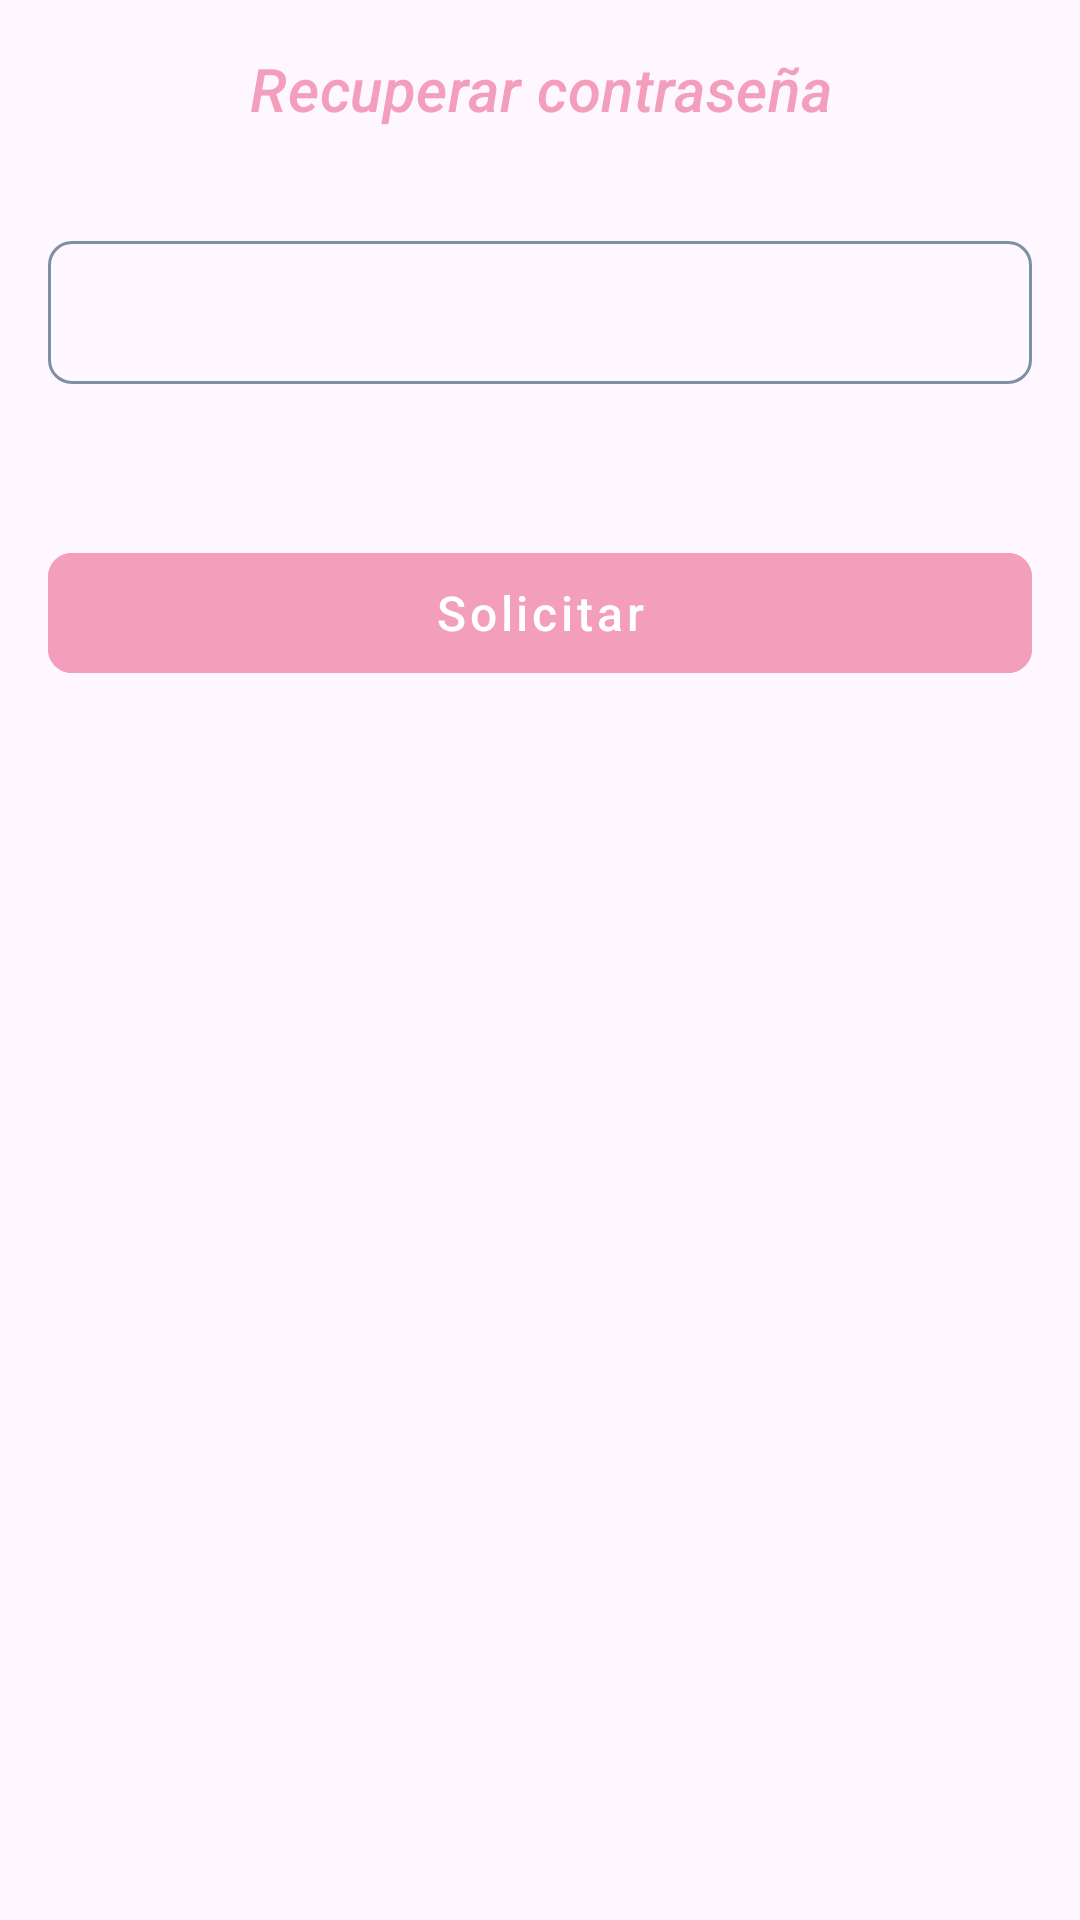

Produce the Android XML layout that renders to this screen, including the resource entries it uses.
<!-- AndroidManifest.xml: application theme Theme.Lasheslam -->
<!-- res/layout/fragment_recover_pass.xml -->
<?xml version="1.0" encoding="utf-8"?>
<androidx.appcompat.widget.LinearLayoutCompat xmlns:android="http://schemas.android.com/apk/res/android"
    xmlns:app="http://schemas.android.com/apk/res-auto"
    xmlns:tools="http://schemas.android.com/tools"
    android:layout_width="match_parent"
    android:layout_height="match_parent"
    android:animateLayoutChanges="true"
    android:orientation="vertical"
    tools:context=".RecoverPassFragment">

    <com.google.android.material.textview.MaterialTextView
        android:id="@+id/tv_1"
        style="@style/Text20W500H24"
        android:layout_width="match_parent"
        android:layout_margin="@dimen/margin_16"
        android:gravity="center"
        android:text="@string/login_text_recover_password"
        android:textColor="@color/primaryColor"
        android:textStyle="italic"
        app:layout_constraintTop_toTopOf="parent" />

    <com.google.android.material.textfield.TextInputLayout
        android:id="@+id/emailTextField"
        style="@style/InputLayoutRHD"
        android:layout_width="match_parent"
        android:layout_margin="@dimen/margin_16"
        android:textColorHint="@color/secondaryColor"
        app:layout_constraintTop_toBottomOf="@+id/tv_1">

        <com.google.android.material.textfield.TextInputEditText
            android:id="@+id/et_email"
            style="@style/EditText"
            android:layout_width="match_parent"
            android:layout_height="wrap_content"
            android:drawableStart="@drawable/ic_email"
            android:inputType="textEmailAddress" />
    </com.google.android.material.textfield.TextInputLayout>

    <com.google.android.material.button.MaterialButton
        android:id="@+id/enterButton"
        style="@style/Button"
        android:layout_width="match_parent"
        android:layout_margin="@dimen/margin_16"
        android:text="@string/request"
        app:layout_constraintTop_toBottomOf="@+id/passwordTextField" />

</androidx.appcompat.widget.LinearLayoutCompat>
<!-- resources referenced by this layout -->
<resources>
  <color name="primaryColor">#F39EBB</color>
  <color name="secondaryColor">#405B75</color>
  <dimen name="margin_16">16dp</dimen>
  <string name="login_text_recover_password">Recuperar contraseña</string>
  <string name="request">Solicitar</string>
  <style name="Button" parent="Widget.Material3.Button">
          <item name="android:layout_width">match_parent</item>
          <item name="android:layout_height">wrap_content</item>
          <item name="android:textColor">@color/colorWhite</item>
          <item name="android:backgroundTint">@color/primaryColor</item>
          <item name="cornerRadius">8dp</item>
          <item name="android:letterSpacing">0.08</item>
          <item name="android:lineHeight" tools:targetApi="p">20sp</item>
          <item name="android:lineSpacingExtra">-2sp</item>
          <item name="android:textFontWeight" tools:targetApi="p">600</item>
          <item name="android:textSize">16sp</item>
      </style>
  <style name="EditText" parent="Text16W400H24">
          <item name="android:maxLines">1</item>
      </style>
  <style name="InputLayoutRHD" parent="Widget.Material3.TextInputLayout.OutlinedBox.Dense">
          <item name="android:layout_width">match_parent</item>
          <item name="android:layout_height">wrap_content</item>
          <item name="boxCornerRadiusTopStart">8dp</item>
          <item name="boxCornerRadiusTopEnd">8dp</item>
          <item name="boxCornerRadiusBottomStart">8dp</item>
          <item name="boxCornerRadiusBottomEnd">8dp</item>
          <item name="android:textColorHint">@color/colorGray3</item>
          <item name="boxStrokeColor">@color/selector_state_focused</item>
          <item name="boxStrokeErrorColor">@color/colorFucsia3</item>
          <item name="errorIconTint">@color/colorFucsia3</item>
          <item name="errorTextColor">@color/colorFucsia3</item>
          <item name="boxStrokeWidth">1dp</item>
          <item name="errorEnabled">true</item>
          <item name="android:focusable">true</item>
      </style>
  <style name="Text20W500H24">
          <item name="android:layout_width">match_parent</item>
          <item name="android:layout_height">wrap_content</item>
          <item name="android:textSize">20sp</item>
          <item name="lineHeight">24sp</item>
          <item name="android:letterSpacing">0.01</item>
          <item name="fontFamily">@font/robotoflex</item>
          <item name="android:textFontWeight" tools:targetApi="p">500</item>
      </style>
  <style name="Theme.Lasheslam" parent="Base.Theme.Lasheslam" />
  <color name="colorWhite">#FFFFFF</color>
  <style name="Text16W400H24">
          <item name="android:layout_width">match_parent</item>
          <item name="android:layout_height">wrap_content</item>
          <item name="android:textSize">16sp</item>
          <item name="lineHeight">24sp</item>
          <item name="android:letterSpacing">0.03</item>
          <item name="fontFamily">@font/robotoflex</item>
          <item name="android:textFontWeight" tools:targetApi="p">400</item>
      </style>
  <color name="colorGray3">#7E90A0</color>
  <color name="colorFucsia3">#BD4A83</color>
  <style name="Base.Theme.Lasheslam" parent="Theme.Material3.DayNight.NoActionBar">
          
        <item name="colorPrimary">@color/primaryColor</item> -
      </style>
</resources>
